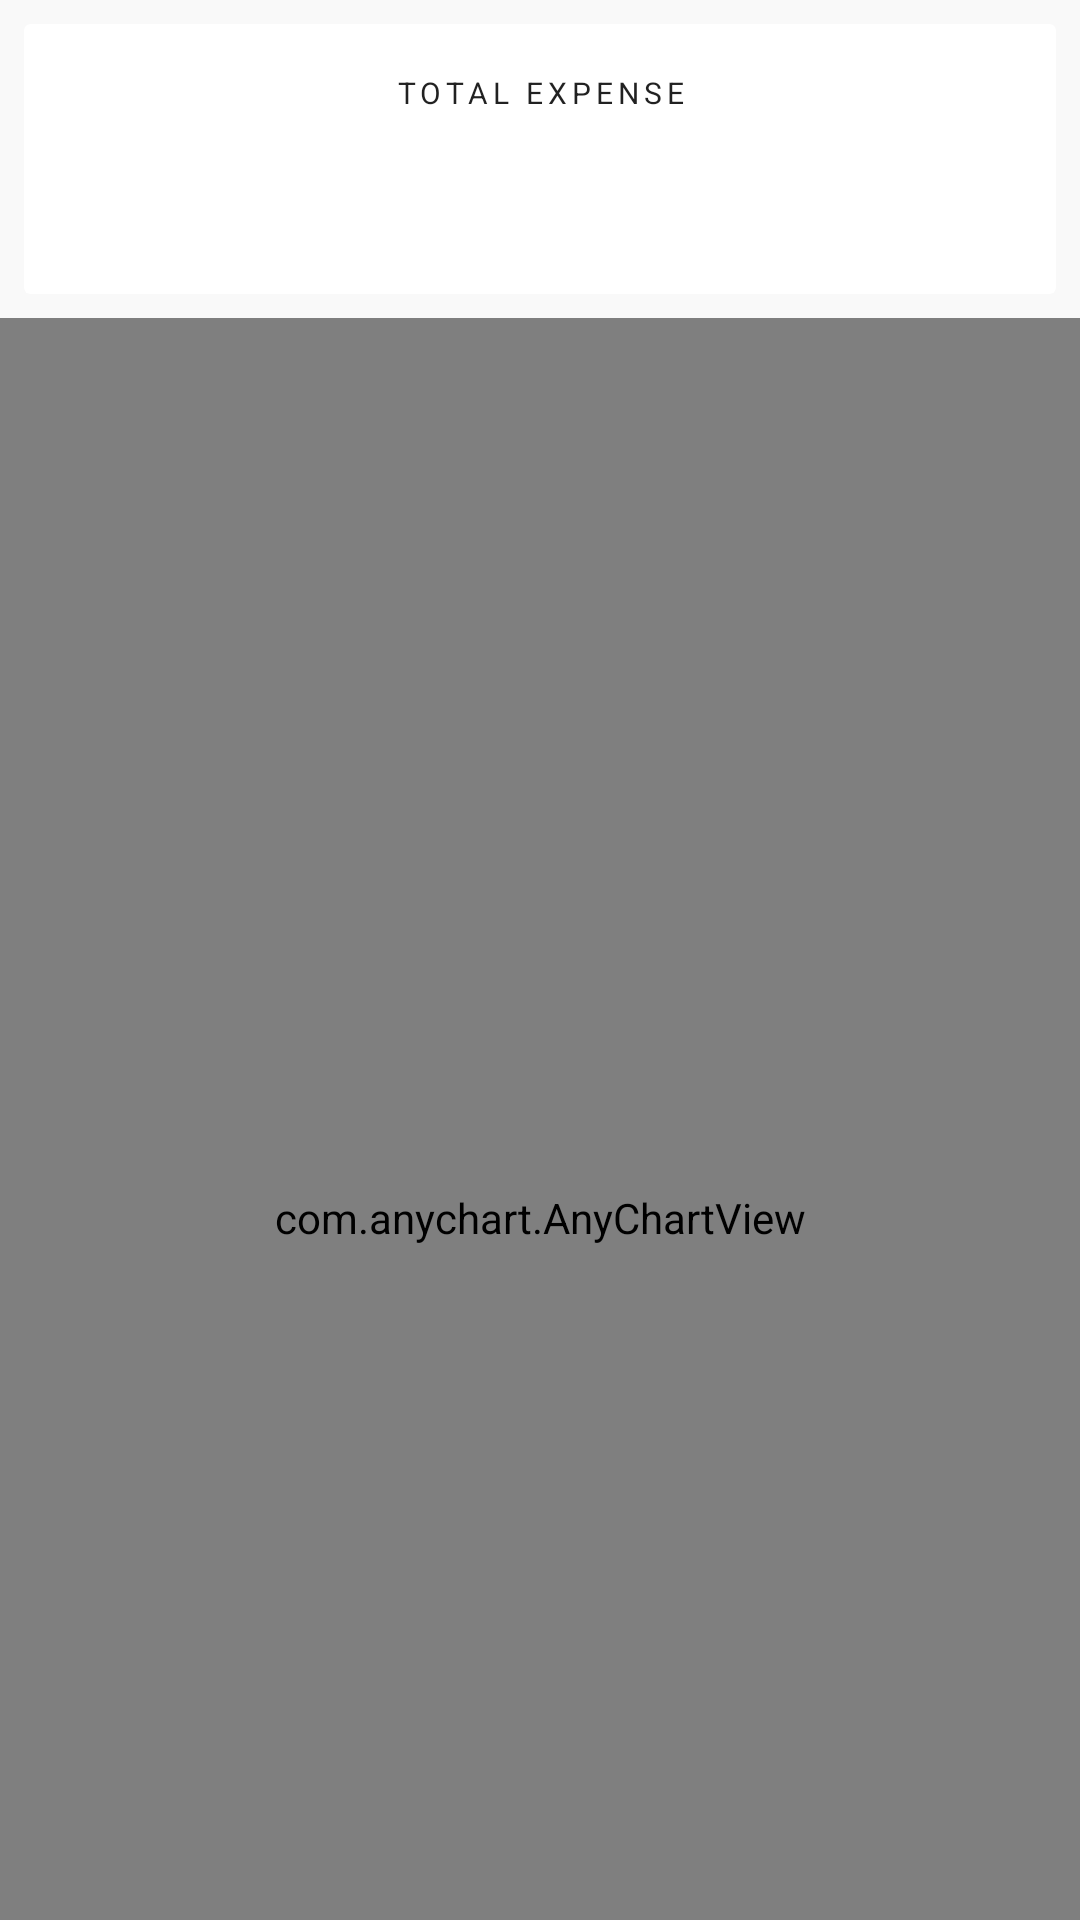

The Android layout XML behind this screen, and the referenced resources:
<!-- AndroidManifest.xml: activity theme ToolBar -->
<!-- res/layout/activity_analytics.xml -->
<?xml version="1.0" encoding="utf-8"?>
<LinearLayout xmlns:android="http://schemas.android.com/apk/res/android"
    xmlns:tools="http://schemas.android.com/tools"
    android:layout_width="match_parent"
    android:layout_height="wrap_content"
    xmlns:app="http://schemas.android.com/apk/res-auto"
    android:background="@color/background"
    android:orientation="vertical"
    android:id="@+id/expensePieChart"
    tools:context=".AnalyticsActivity">

    <androidx.cardview.widget.CardView
        android:layout_width="match_parent"
        android:layout_height="90dp"
        android:layout_margin="8dp"
        app:cardBackgroundColor="@color/white"
        app:cardElevation="0dp">

        <LinearLayout
            android:layout_width="match_parent"
            android:layout_height="wrap_content"
            android:layout_gravity="center_horizontal|center_vertical"
            android:orientation="vertical">

            <TextView
                android:id="@+id/total_expense_title"
                android:layout_width="match_parent"
                android:layout_height="wrap_content"
                android:gravity="center_horizontal"
                android:text="@string/text_total_expense"
                android:textAppearance="@style/TextAppearance.MaterialComponents.Overline" />

            <TextView
                android:id="@+id/expense_txt_result_pie"
                android:layout_width="match_parent"
                android:layout_height="wrap_content"
                android:layout_marginTop="12dp"
                android:gravity="center_horizontal"
                android:textAppearance="@style/TextAppearance.MaterialComponents.Headline5"
                android:textStyle="bold"
                android:textColor="@color/expense_amount"
                tools:text="₹000.00" />

        </LinearLayout>

    </androidx.cardview.widget.CardView>

    <com.anychart.AnyChartView
        android:id="@+id/anyChartView"
        android:layout_width="match_parent"
        android:layout_margin="@dimen/dimen_8"
        android:layout_height="600dp"/>

</LinearLayout>
<!-- resources referenced by this layout -->
<resources>
  <color name="background">#f9f9f9</color>
  <color name="expense_amount">#FFEC1D06</color>
  <color name="white">#FFFFFFFF</color>
  <string name="text_total_expense">Total Expense</string>
  <style name="ToolBar" parent="Theme.AppCompat.Light.DarkActionBar">
          <item name="colorPrimary">@color/blue_500</item>
          <item name="colorPrimaryDark">@color/design_default_color_primary_dark</item>
          <item name="colorAccent">@android:color/white</item>
          <item name="android:textColorSecondary">@color/white</item>
      </style>
  <color name="blue_500">#044fab</color>
</resources>
